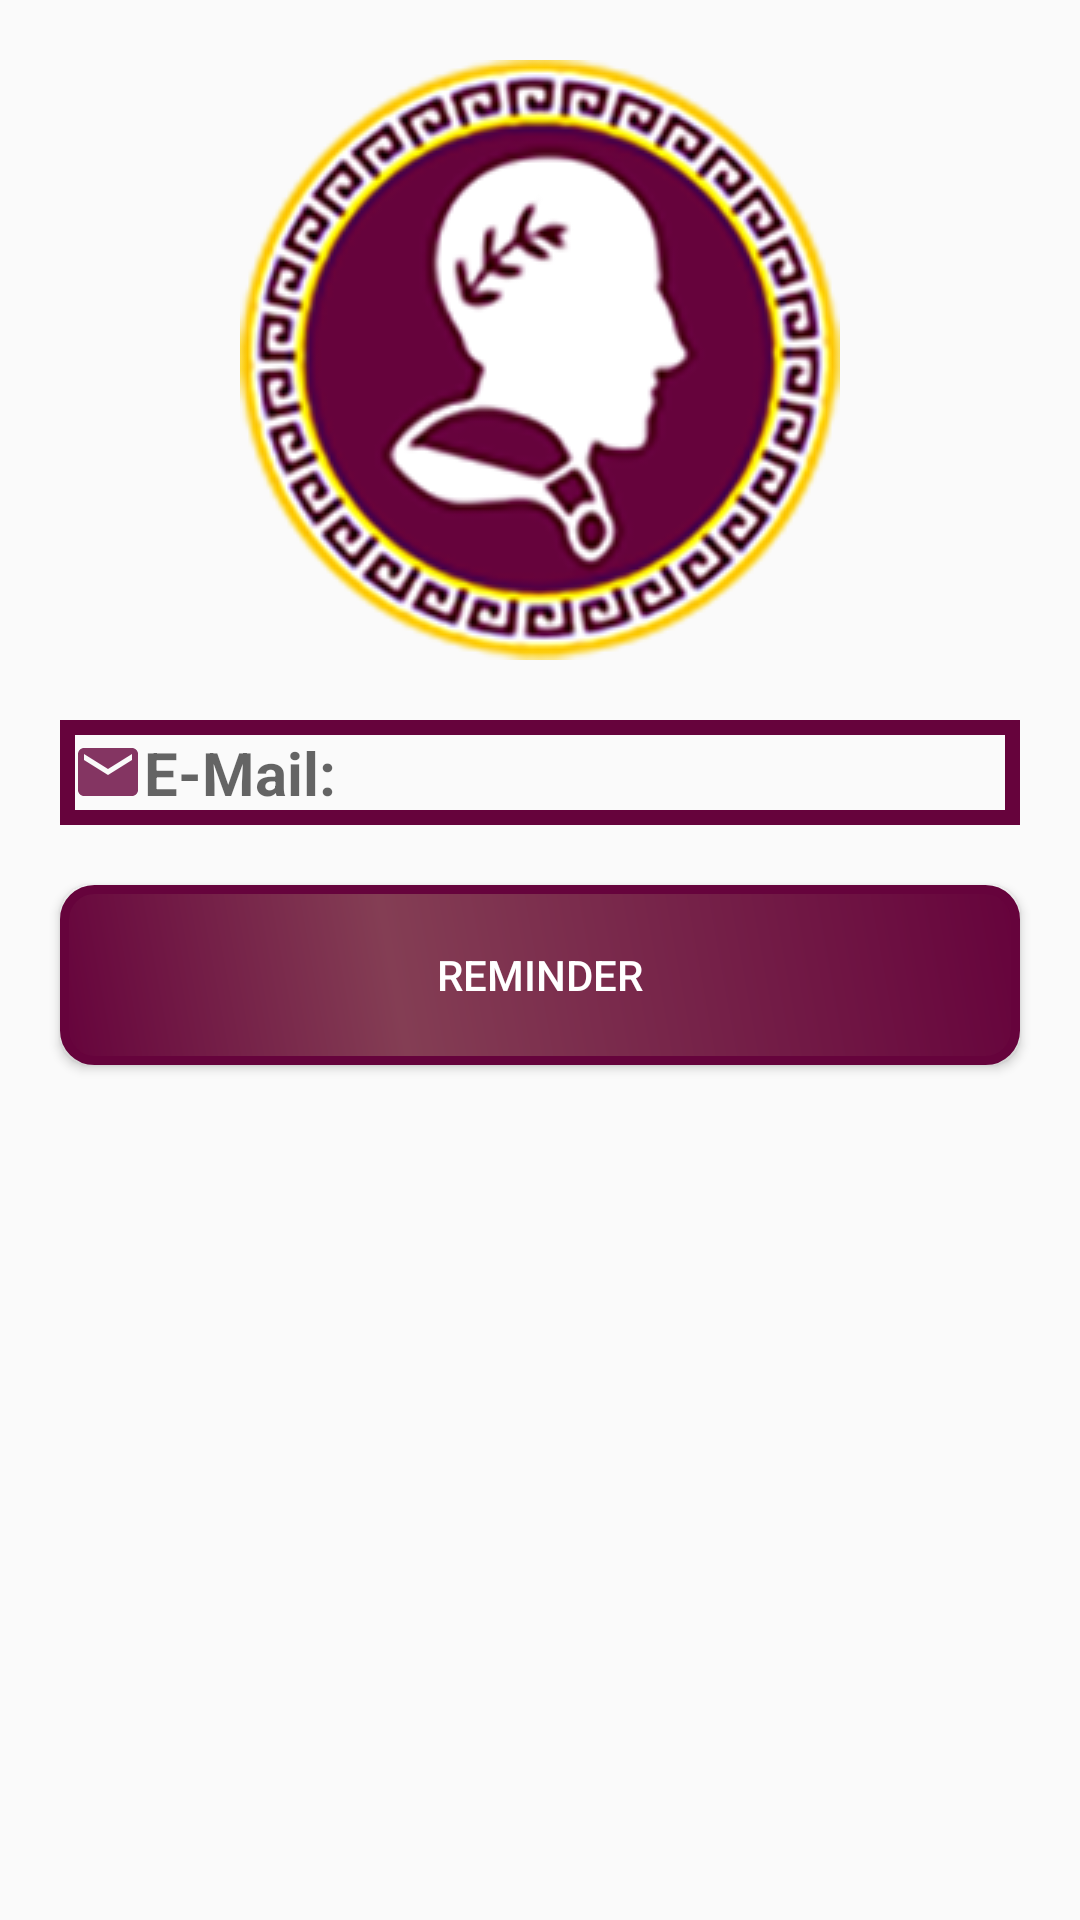

Reconstruct the res/layout file that produces this screen, plus the resources it refers to.
<!-- AndroidManifest.xml: application theme AppTheme.Customize -->
<!-- res/layout/activity_forgot_password.xml -->
<?xml version="1.0" encoding="utf-8"?>
<RelativeLayout xmlns:android="http://schemas.android.com/apk/res/android"
    xmlns:app="http://schemas.android.com/apk/res-auto"
    xmlns:tools="http://schemas.android.com/tools"
    android:layout_width="match_parent"
    android:layout_height="match_parent"
    android:orientation="vertical"
    android:padding="10dp"
    tools:context=".activity.ForgotPassword">

    <ScrollView
        android:layout_width="match_parent"
        android:layout_height="match_parent"
        android:layout_alignParentStart="true"
        android:layout_alignParentTop="true">

        <RelativeLayout
            android:layout_width="match_parent"
            android:layout_height="wrap_content">

            <ImageView
                android:id="@+id/forgot_imageView_Logo"
                android:layout_width="match_parent"
                android:layout_height="match_parent"
                android:layout_alignParentStart="true"
                android:layout_alignParentTop="true"
                android:layout_marginStart="10dp"
                android:layout_marginTop="10dp"
                android:layout_marginEnd="10dp"
                android:scaleType="fitCenter"
                android:src="@drawable/sezar_icon_main"
                app:layout_constraintEnd_toEndOf="parent"
                app:layout_constraintStart_toStartOf="parent"
                app:layout_constraintTop_toTopOf="parent" />

            <EditText
                android:id="@+id/editText_forgot_email"
                android:layout_width="match_parent"
                android:layout_height="wrap_content"
                android:layout_below="@+id/forgot_imageView_Logo"
                android:layout_gravity="center"
                android:ems="10"
                android:hint="@string/create_account_email"
                android:layout_marginTop="20dp"
                android:layout_marginBottom="10dp"
                android:layout_marginLeft="10dp"
                android:layout_marginRight="10dp"

                android:layout_marginStart="10dp"
                android:layout_marginEnd="10dp"
                android:textSize="20dp"
                android:inputType="textEmailAddress"
                android:singleLine="true"
                android:textStyle="bold"
                android:padding="4dp"
                android:background="@drawable/inputs"
                android:drawableStart="@drawable/email"/>

            <Button
                android:id="@+id/button_forgot_my_password"
                android:layout_width="match_parent"
                android:layout_height="wrap_content"
                android:layout_below="@+id/editText_forgot_email"
                android:layout_gravity="center"
                android:layout_margin="10dp"
                android:background="@drawable/button_background"
                android:text="@string/forgot_password_reminder"
                android:textColor="@color/text_color"
                android:scaleType="fitXY"
                app:layout_constraintEnd_toEndOf="parent"
                app:layout_constraintStart_toStartOf="parent" />



        </RelativeLayout>
    </ScrollView>

</RelativeLayout>
<!-- resources referenced by this layout -->
<resources>
  <color name="text_color">#FFFFFF</color>
  <!-- drawable button_background (drawable) -->
  <?xml version="1.0" encoding="utf-8"?>
  <shape xmlns:android="http://schemas.android.com/apk/res/android" android:shape="rectangle">
      <corners
          android:radius="10dp"
          />
      <gradient
          android:angle="45"
          android:centerX="35%"
          android:type="linear"
          android:centerColor="@color/button_background_center"
          android:startColor="@color/button_background"
          android:endColor="@color/button_background"
  
          />
      <padding
          android:left="0dp"
          android:top="0dp"
          android:right="0dp"
          android:bottom="0dp"
          />
      <size
          android:width="270dp"
          android:height="60dp"
          />
      <stroke
          android:width="3dp"
          android:color="@color/button_background"
          />
  </shape>
  <!-- drawable email (drawable-anydpi) -->
  <vector xmlns:android="http://schemas.android.com/apk/res/android"
      android:width="24dp"
      android:height="24dp"
      android:viewportWidth="24"
      android:viewportHeight="24"
      android:tint="@color/button_background"
      android:alpha="0.8">
      <path
          android:fillColor="#FF000000"
          android:pathData="M20,4L4,4c-1.1,0 -1.99,0.9 -1.99,2L2,18c0,1.1 0.9,2 2,2h16c1.1,0 2,-0.9 2,-2L22,6c0,-1.1 -0.9,-2 -2,-2zM20,8l-8,5 -8,-5L4,6l8,5 8,-5v2z"/>
  </vector>
  <!-- drawable inputs (drawable) -->
  <?xml version="1.0" encoding="utf-8"?>
  <shape xmlns:android="http://schemas.android.com/apk/res/android">
      <stroke
          android:color="@color/button_background"
          android:width="5dp">
      </stroke>
  </shape>
  <!-- drawable sezar_icon_main: png bitmap (drawable, 72654 bytes) -->
  <string name="create_account_email">E-Mail:</string>
  <string name="forgot_password_reminder">REMINDER</string>
  <style name="AppTheme.Customize">
          
          <item name="colorAccent">@color/colorAccent</item>
      </style>
  <color name="button_background_center">#843E54</color>
  <color name="button_background">#66033c</color>
  <color name="colorAccent">#D81B60</color>
</resources>
